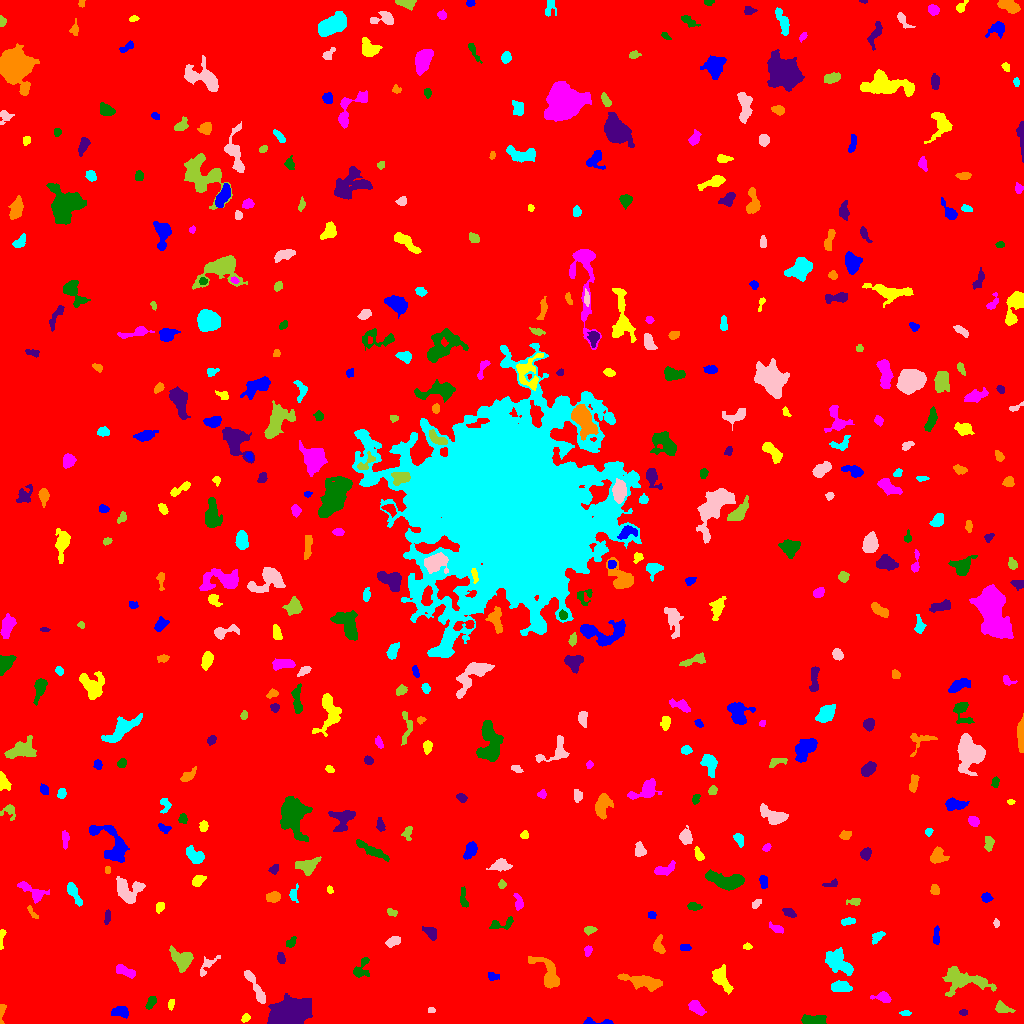

The table this chart was drawn from, first rows:
ID, X, Y, A, B, theta, total_flux, mu_max, mu_median, mu_mean, R_fwhm, R_e, R10, R90, x_start, x_end, y_start, y_end, area, greylevel
0, 513, 515.6, 299.3, 292.6, -0.2996, 1920213, 13.0, 1.0, 2.102, 100.3, 235.1, 88.66, 392.1, 0, 1023, 0, 1023, 913577, 2.102
1, 594.7, 1.487, 8.819, 1.43, -0.02829, 372.0, 9.0, 3.0, 3.321, 2.985, 2.985, 1.128, 4.951, 583, 613, 0, 6, 112, 9.321
2, 245.5, 5.408, 2.219, 1.671, 0.7565, 157.0, 5.0, 2.0, 2.343, 3.038, 2.394, 0.9772, 3.909, 241, 250, 1, 10, 67, 8.343
3, 696.1, 15.81, 4.193, 2.449, -0.7168, 601.0, 9.0, 3.0, 3.395, 4.442, 4.068, 1.596, 6.232, 688, 706, 8, 23, 177, 9.395
4, 814.4, 3.673, 6.972, 2.344, 0.007599, 578.0, 6.0, 3.0, 2.688, 5.917, 4.618, 1.871, 7.181, 801, 826, 0, 9, 215, 8.688
5, 963.4, 11.01, 2.128, 1.397, -0.01212, 142.0, 5.0, 3.0, 2.784, 3.09, 2.257, 0.7979, 3.385, 959, 967, 8, 14, 51, 8.784
6, 1.524, 9.854, 6.529, 1.364, 1.478, 254.0, 10.0, 2.0, 2.854, 2.111, 2.764, 0.7979, 4.514, 0, 6, 0, 19, 89, 8.854
7, 905.2, 10.13, 2.729, 1.33, -0.01925, 128.0, 4.0, 2.0, 2.207, 3.568, 2.459, 0.9772, 3.742, 899, 911, 8, 13, 58, 9.207
8, 431.1, 13.31, 1.947, 1.398, 0.07121, 127.0, 5.0, 3.0, 2.953, 3.09, 2.185, 0.7979, 3.192, 428, 435, 11, 16, 43, 9.953
9, 1002, 15.41, 4.107, 2.04, -0.3401, 348.0, 9.0, 2.0, 2.351, 2.821, 3.192, 1.128, 5.14, 995, 1015, 11, 23, 148, 9.351
10, 481.8, 17.12, 9.561, 3.264, 1.457, 1455, 14.0, 4.0, 4.709, 4.583, 5.015, 1.871, 8.519, 472, 491, 0, 30, 309, 9.709
11, 120.5, 12.0, 4.265, 2.53, -0.0543, 540.0, 6.0, 3.0, 3.176, 5.917, 4.029, 1.596, 6.155, 111, 128, 5, 17, 170, 9.176
12, 170.8, 19.13, 2.591, 1.43, 1.283, 144.0, 4.0, 2.0, 2.215, 3.613, 2.459, 0.9772, 3.7, 168, 174, 13, 24, 65, 8.215
13, 882.6, 26.45, 3.978, 2.348, -0.1329, 463.0, 7.0, 3.0, 3.128, 4.107, 3.478, 1.382, 5.698, 870, 891, 21, 32, 148, 9.128
14, 150.9, 20.77, 3.543, 1.812, 0.9568, 307.0, 6.0, 3.0, 2.843, 4.406, 3.192, 1.262, 4.918, 145, 156, 14, 27, 108, 8.843
15, 287.3, 8.514, 9.196, 5.712, 0.3802, 23041, 89.0, 17.0, 22.37, 6.956, 8.098, 2.985, 14.31, 267, 312, 0, 30, 1030, 27.37
16, 643.1, 41.88, 10.13, 2.812, -0.19, 2073, 13.0, 4.0, 4.912, 5.754, 6.232, 2.394, 10.05, 617, 662, 32, 50, 422, 9.912
17, 841.3, 36.46, 4.567, 2.629, -0.08007, 975.0, 10.0, 5.0, 4.756, 5.809, 4.478, 1.784, 6.887, 831, 852, 32, 43, 205, 12.76
18, 255.1, 37.03, 11.03, 1.885, -1.057, 945.0, 8.0, 3.0, 3.474, 6.457, 5.015, 1.954, 7.838, 244, 265, 20, 53, 272, 11.47
19, 964.5, 43.23, 13.8, 6.173, -0.1502, 2923, 9.0, 4.0, 4.476, 9.525, 8.649, 3.338, 13.18, 942, 996, 27, 57, 653, 8.476
20, 758, 30.73, 6.3, 2.31, 0.2729, 925.0, 9.0, 4.0, 4.224, 5.293, 4.82, 1.784, 7.356, 747, 772, 24, 37, 219, 9.224
21, 492.3, 47.42, 2.864, 1.987, -0.2521, 190.0, 7.0, 2.0, 2.209, 2.111, 2.646, 0.7979, 4.478, 488, 499, 43, 51, 86, 8.209
22, 721.8, 44.75, 6.95, 2.995, -1.074, 1104, 9.0, 4.0, 3.608, 5.89, 5.232, 2.034, 8.137, 712, 733, 29, 59, 306, 9.608
23, 124.8, 52.1, 5.39, 2.033, -0.3431, 591.0, 8.0, 3.0, 3.302, 4.983, 3.989, 1.596, 6.308, 116, 135, 45, 59, 179, 9.302
24, 360.7, 53.72, 5.787, 3.48, 1.033, 476.0, 6.0, 2.0, 2.429, 5.078, 4.26, 1.596, 6.77, 353, 369, 46, 66, 196, 9.429
25, 280.9, 65.46, 2.679, 1.703, -1.393, 227.0, 6.0, 2.0, 2.64, 3.656, 2.706, 0.9772, 4.297, 277, 285, 60, 71, 86, 8.64
26, 548.9, 47.86, 9.504, 4.246, -1.018, 2101, 15.0, 4.0, 4.897, 5.262, 5.67, 2.185, 10.01, 528, 559, 35, 67, 429, 9.897
27, 837.4, 62.14, 7.201, 4.503, -0.7638, 1395, 10.0, 3.0, 3.053, 5.557, 6.232, 2.185, 10.03, 825, 853, 48, 76, 457, 9.053
28, 206.7, 57.31, 7.806, 2.492, 0.8411, 302.0, 5.0, 2.0, 1.899, 3.141, 3.989, 1.382, 6.358, 200, 220, 47, 68, 159, 8.899
29, 182.2, 64.07, 5.989, 4.338, -0.6304, 1441, 10.0, 4.0, 4.177, 6.628, 5.499, 2.111, 8.849, 169, 193, 51, 78, 345, 11.18
30, 995.9, 73.28, 3.074, 1.34, -0.9254, 133.0, 4.0, 2.0, 2.078, 3.7, 2.394, 0.9772, 3.827, 992, 1000, 69, 79, 64, 8.078
31, 684.8, 76.13, 2.575, 1.741, -0.1169, 221.0, 5.0, 3.0, 2.986, 3.868, 2.764, 1.128, 4.184, 680, 691, 73, 79, 74, 8.986
32, 747.3, 76.88, 2.15, 1.481, -0.01175, 135.0, 5.0, 2.0, 2.5, 2.877, 2.326, 0.7979, 3.523, 743, 752, 74, 81, 54, 8.5
33, 587.7, 72.73, 2.665, 1.748, 1.352, 173.0, 5.0, 2.0, 2.307, 3.338, 2.764, 0.9772, 4.146, 584, 592, 67, 78, 75, 8.307
34, 290.8, 80.88, 3.12, 1.853, 0.835, 147.0, 3.0, 2.0, 1.652, 3.949, 3.038, 1.128, 4.652, 286, 296, 76, 87, 89, 8.652
35, 429.5, 91.56, 4.257, 2.385, -0.6436, 245.0, 5.0, 2.0, 1.69, 2.646, 3.613, 1.128, 5.781, 422, 436, 83, 97, 145, 7.69
36, 658.3, 77.59, 4.56, 2.574, -1.454, 293.0, 4.0, 2.0, 1.928, 5.412, 3.827, 1.493, 6.077, 653, 665, 70, 89, 152, 7.928
37, 877.3, 86.49, 3.821, 2.039, 0.7412, 260.0, 4.0, 2.0, 2.281, 5.323, 3.432, 1.382, 5.262, 872, 885, 79, 92, 114, 8.281
38, 393.4, 82.26, 3.393, 2.027, 0.4812, 687.0, 12.0, 5.0, 5.244, 4.297, 3.29, 1.382, 5.202, 385, 400, 76, 87, 131, 11.24
39, 589.5, 93.57, 3.128, 1.586, 0.1068, 169.0, 5.0, 2.0, 1.92, 3.141, 2.646, 0.9772, 4.297, 584, 597, 88, 97, 88, 9.92
40, 901.8, 90.26, 2.012, 1.524, -0.4695, 120.0, 4.0, 2.0, 2.0, 3.29, 2.185, 0.7979, 3.478, 898, 906, 87, 94, 60, 9.0
41, 936.2, 87.63, 5.025, 1.387, 1.516, 202.0, 5.0, 2.0, 1.87, 2.821, 3.09, 1.128, 5.078, 933, 939, 79, 98, 108, 7.87
42, 1.357, 85.12, 5.726, 1.252, 1.474, 280.0, 7.0, 3.0, 3.294, 3.656, 2.877, 1.128, 4.37, 0, 6, 74, 94, 85, 9.294
43, 775.9, 95.25, 4.547, 1.738, -0.4594, 322.0, 6.0, 3.0, 3.067, 4.82, 3.385, 1.382, 5.109, 769, 783, 90, 102, 105, 9.067
44, 502, 99.65, 7.308, 2.658, 0.2296, 244.0, 4.0, 1.0, 1.506, 4.918, 3.989, 1.382, 6.232, 489, 513, 94, 107, 162, 7.506
45, 107.4, 107.2, 3.616, 1.315, 1.464, 184.0, 5.0, 2.0, 2.217, 3.432, 2.764, 1.128, 4.442, 104, 110, 99, 114, 83, 8.217
46, 31.94, 111.1, 4.285, 1.351, -0.9755, 144.0, 4.0, 2.0, 1.92, 3.909, 2.646, 0.9772, 4.184, 27, 38, 105, 118, 75, 8.92
47, 848.3, 102.2, 3.467, 1.408, 0.1621, 221.0, 5.0, 2.0, 2.255, 3.827, 2.821, 1.128, 4.297, 841, 855, 98, 106, 98, 9.255
48, 996.2, 100.3, 2.098, 1.277, -1.542, 144.0, 6.0, 3.0, 2.939, 2.877, 2.034, 0.7979, 3.29, 993, 999, 96, 105, 49, 8.939
49, 391.2, 111.2, 2.725, 1.583, -0.4271, 146.0, 5.0, 2.0, 2.056, 2.764, 2.459, 0.7979, 4.068, 387, 397, 107, 115, 71, 8.056
50, 752.7, 99.94, 4.764, 2.579, 0.5604, 1172, 12.0, 5.0, 5.186, 5.809, 4.406, 1.784, 6.864, 742, 766, 91, 108, 226, 11.19
51, 651.8, 108.4, 2.08, 1.684, -0.1882, 150.0, 5.0, 3.0, 2.5, 3.241, 2.459, 0.9772, 3.656, 648, 656, 105, 112, 60, 8.5
52, 159.5, 116.1, 2.536, 1.882, 1.098, 241.0, 6.0, 3.0, 2.835, 3.7, 2.706, 1.128, 4.26, 156, 164, 110, 121, 85, 8.835
53, 518.6, 120.3, 4.002, 2.056, -1.329, 228.0, 6.0, 2.0, 1.916, 3.29, 3.09, 1.128, 5.232, 513, 523, 113, 130, 119, 7.916
54, 693.5, 116.9, 3.372, 1.853, -0.1035, 280.0, 5.0, 3.0, 2.772, 4.184, 3.192, 1.262, 4.918, 687, 702, 113, 121, 101, 9.772
55, 789, 110.6, 3.387, 1.823, -0.4483, 232.0, 5.0, 2.0, 2.21, 3.827, 3.192, 1.128, 4.918, 782, 796, 106, 115, 105, 8.21
56, 273.7, 126.6, 3.268, 2.278, 0.1806, 635.0, 10.0, 4.0, 4.504, 4.514, 3.432, 1.382, 5.47, 266, 280, 121, 132, 141, 10.5
57, 72.85, 132, 5.986, 2.06, -1.098, 628.0, 9.0, 3.0, 3.204, 4.107, 3.868, 1.493, 6.507, 67, 82, 117, 141, 196, 9.204
58, 755.5, 119.3, 2.353, 1.443, 0.6339, 105.0, 4.0, 1.0, 1.419, 3.385, 2.326, 0.7979, 3.568, 752, 761, 115, 124, 74, 8.419
59, 854.4, 121.7, 3.337, 1.721, 0.01629, 173.0, 5.0, 2.0, 1.944, 3.09, 2.877, 0.9772, 4.549, 846, 860, 118, 125, 89, 7.944
... 438 more rows
